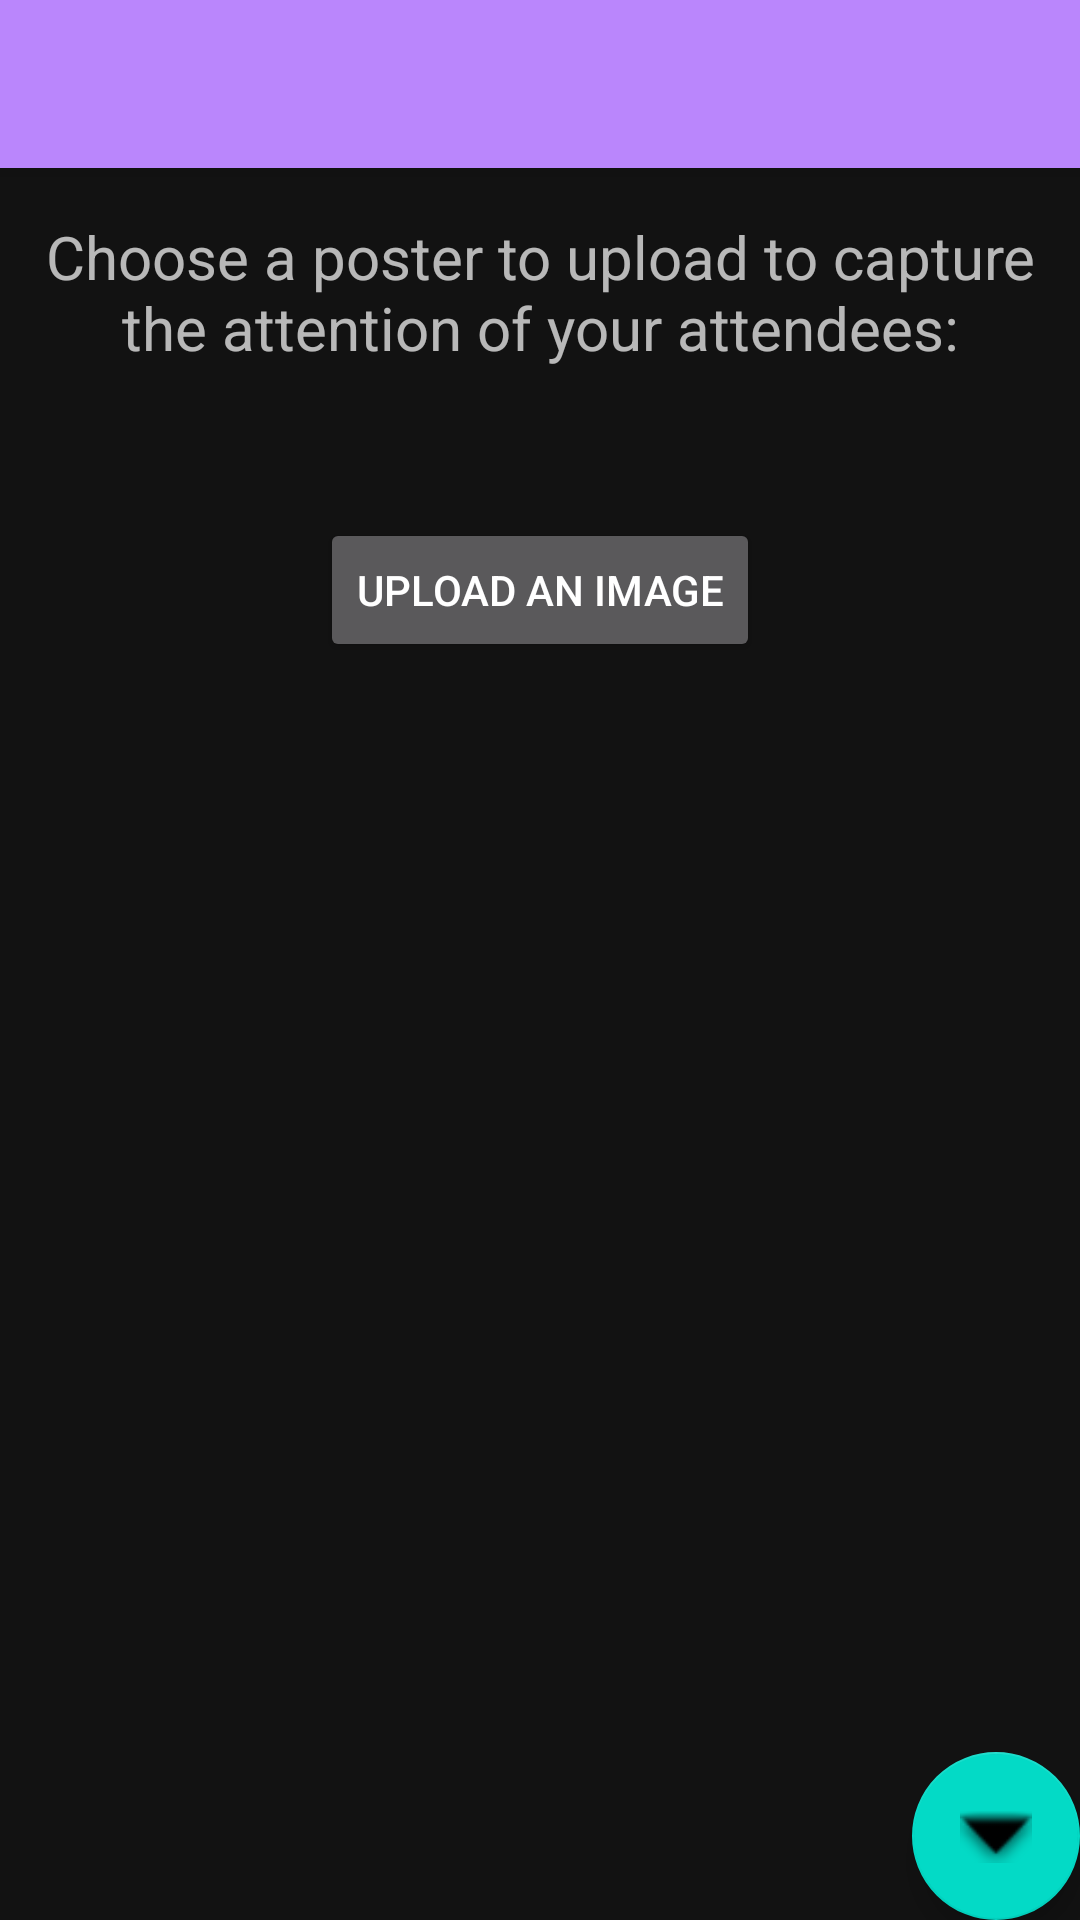

Here is an Android app screen rendered from its layout file. Give the layout XML and the strings, colors and styles it references.
<!-- AndroidManifest.xml: application theme Base.Theme.QrazyQRsRUs -->
<!-- res/layout/new_event_image_fragment.xml -->
<?xml version="1.0" encoding="utf-8"?>
<androidx.constraintlayout.widget.ConstraintLayout xmlns:android="http://schemas.android.com/apk/res/android"
    xmlns:app="http://schemas.android.com/apk/res-auto"
    xmlns:tools="http://schemas.android.com/tools"
    android:id="@+id/new_event_image_fragment"
    tools:context=".NewEventImageFragment"
    android:layout_width="match_parent"
    android:layout_height="match_parent">
    <androidx.appcompat.widget.Toolbar
        android:id="@+id/image_screen_toolbar"
        app:layout_constraintTop_toTopOf="parent"
        android:layout_width="match_parent"
        android:layout_height="?attr/actionBarSize"
        android:background="?attr/colorPrimary"
        android:elevation="4dp"
        android:theme="@style/ThemeOverlay.AppCompat.ActionBar"
        app:popupTheme="@style/ThemeOverlay.AppCompat.Light"/>

    <TextView
        android:id="@+id/new_event_image_text"
        android:layout_width="match_parent"
        android:layout_height="wrap_content"
        android:layout_marginTop="16dp"
        android:text="Choose a poster to upload to capture the attention of your attendees:"
        android:textAlignment="center"
        android:textSize="20sp"
        app:layout_constraintHorizontal_bias="0.0"
        app:layout_constraintLeft_toLeftOf="parent"
        app:layout_constraintRight_toRightOf="parent"
        app:layout_constraintTop_toBottomOf="@id/image_screen_toolbar">

    </TextView>

    <Button
        android:id="@+id/new_event_image_button"
        android:layout_width="wrap_content"
        android:layout_height="wrap_content"
        app:layout_constraintTop_toBottomOf="@+id/new_event_image_text"
        app:layout_constraintLeft_toLeftOf="parent"
        app:layout_constraintRight_toRightOf="parent"
        android:layout_marginTop="50dp"
        android:text="Upload an Image">

    </Button>

    <com.google.android.material.floatingactionbutton.FloatingActionButton
        android:id="@+id/image_screen_next_screen_button"
        android:layout_width="wrap_content"
        android:layout_height="wrap_content"
        app:layout_constraintBottom_toBottomOf="parent"
        app:layout_constraintRight_toRightOf="parent"
        app:srcCompat="@android:drawable/arrow_down_float"/>
    <ImageView
        android:layout_width="wrap_content"
        android:layout_height="wrap_content"
        android:id="@+id/new_event_display_event_poster"
        app:layout_constraintTop_toBottomOf="@+id/new_event_image_button"
        app:layout_constraintLeft_toLeftOf="parent"
        app:layout_constraintRight_toRightOf="parent">

    </ImageView>



</androidx.constraintlayout.widget.ConstraintLayout>
<!-- resources referenced by this layout -->
<resources>
  <style name="Base.Theme.QrazyQRsRUs" parent="Theme.MaterialComponents.NoActionBar">
      
      
      
      
  </style>
</resources>
